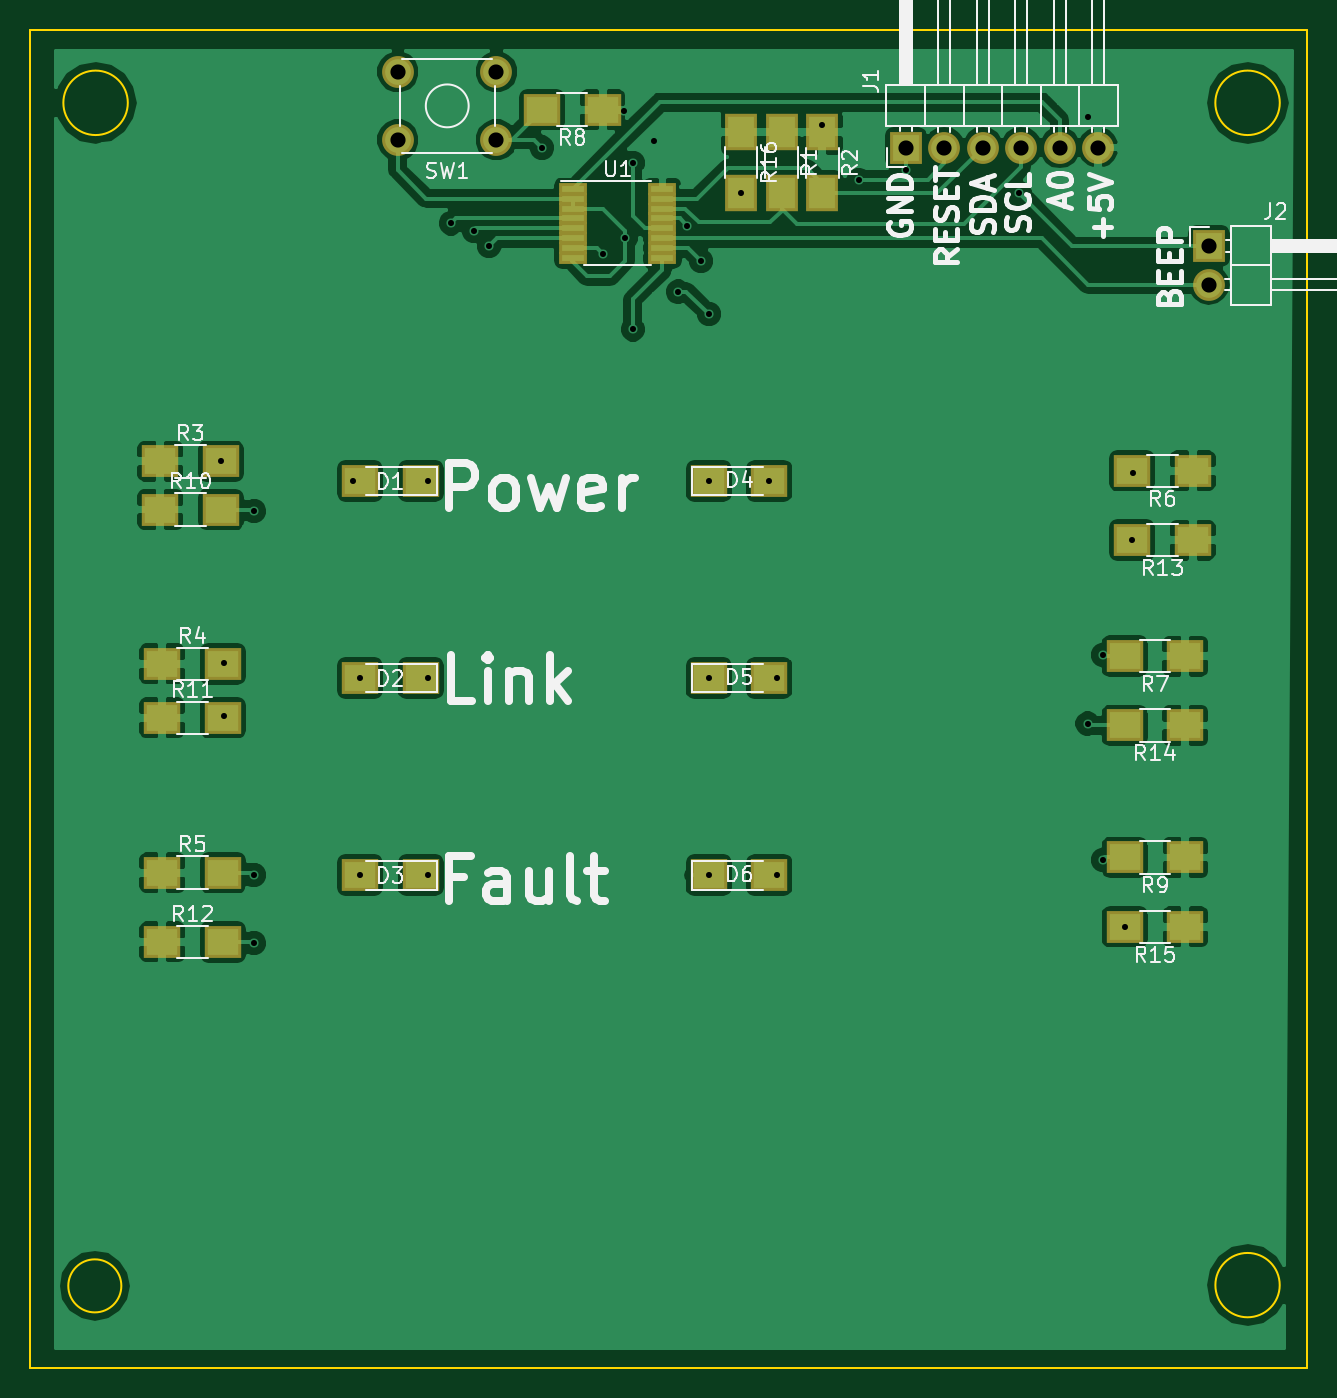
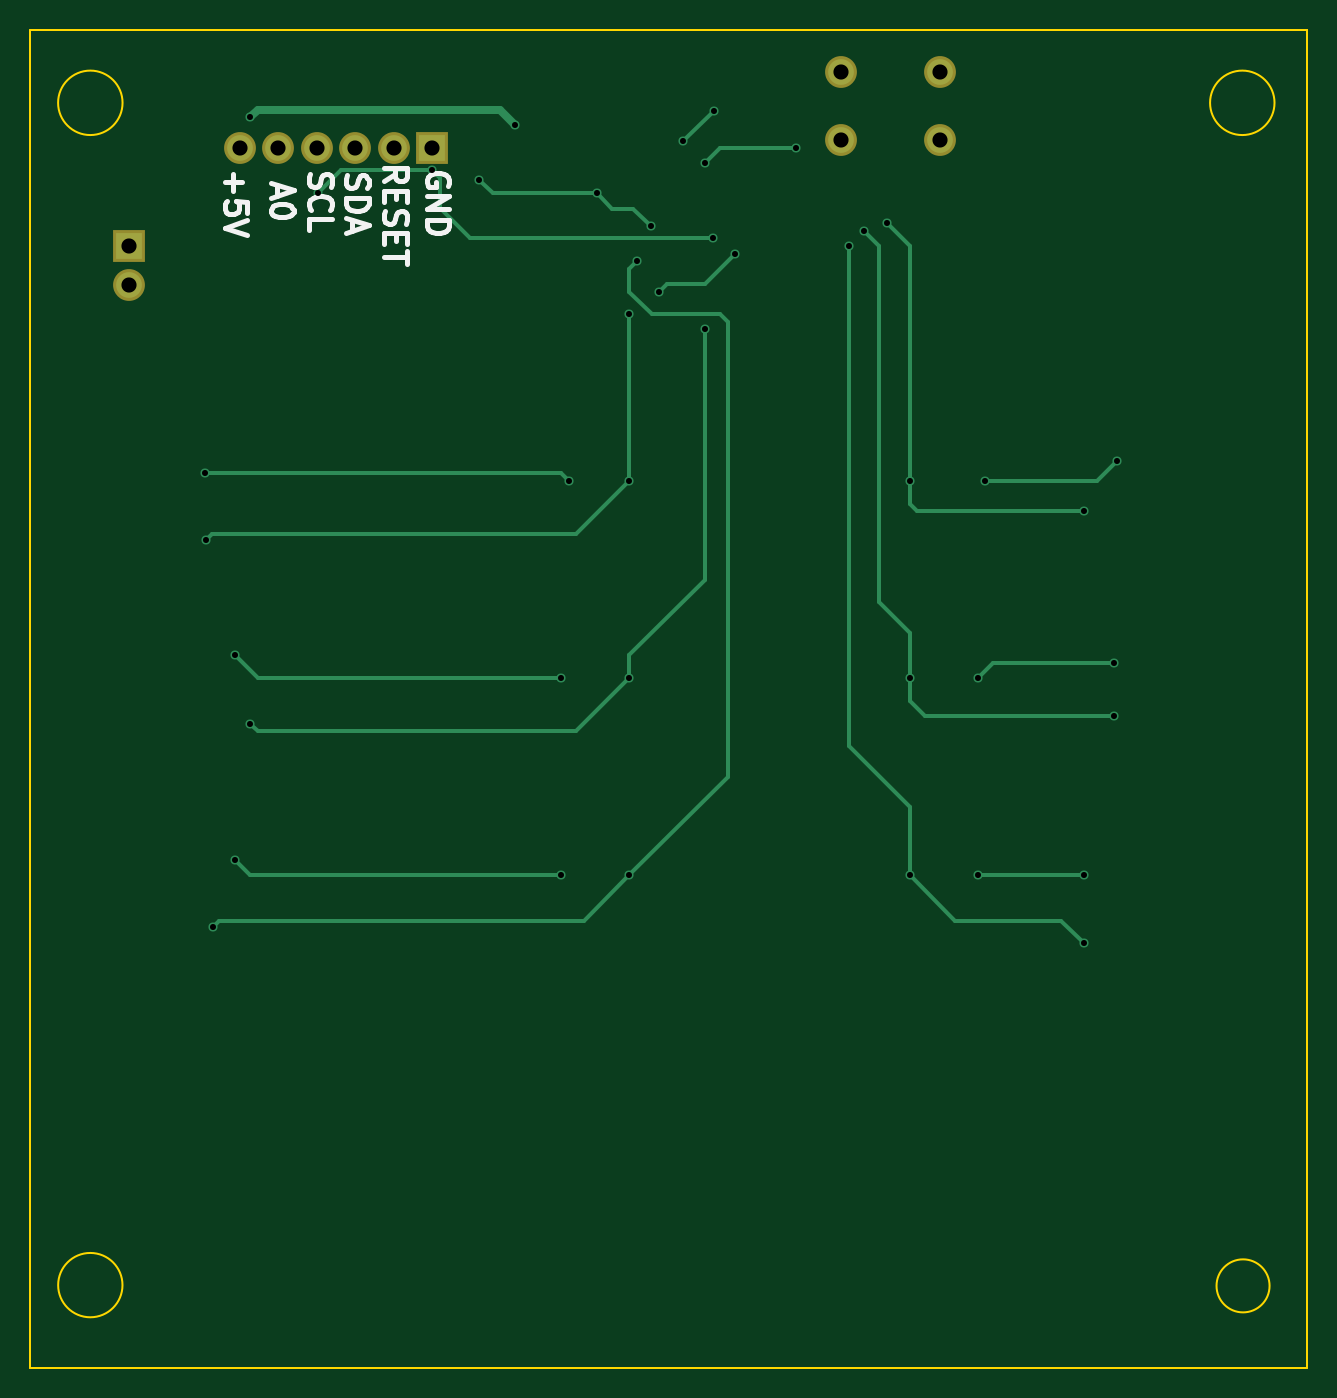
Circuit board: 8 layer files. Board 84.2 x 88.2 mm.
- bottom_copper: LED_Board-B.Cu.gbl (5163 bytes)
- bottom_mask: LED_Board-B.Mask.gbs (665 bytes)
- bottom_silk: LED_Board-B.SilkS.gbo (5514 bytes)
- outline: LED_Board-Edge.Cuts.gm1 (833 bytes)
- top_copper: LED_Board-F.Cu.gtl (94640 bytes)
- top_mask: LED_Board-F.Mask.gts (2228 bytes)
- top_silk: LED_Board-F.SilkS.gto (33277 bytes)
- drill: LED_Board.drl (976 bytes)

=== bottom_copper: LED_Board-B.Cu.gbl ===
G04 #@! TF.FileFunction,Copper,L2,Bot,Signal*
%FSLAX46Y46*%
G04 Gerber Fmt 4.6, Leading zero omitted, Abs format (unit mm)*
G04 Created by KiCad (PCBNEW 4.0.7) date 02/21/18 16:56:12*
%MOMM*%
%LPD*%
G01*
G04 APERTURE LIST*
%ADD10C,0.100000*%
%ADD11R,1.700000X1.700000*%
%ADD12O,1.700000X1.700000*%
%ADD13C,1.700000*%
%ADD14C,0.600000*%
%ADD15C,0.250000*%
%ADD16C,0.500000*%
G04 APERTURE END LIST*
D10*
D11*
X107000000Y-38000000D03*
D12*
X109540000Y-38000000D03*
X112080000Y-38000000D03*
X114620000Y-38000000D03*
X117160000Y-38000000D03*
X119700000Y-38000000D03*
D11*
X127000000Y-44500000D03*
D12*
X127000000Y-47040000D03*
D13*
X73500000Y-33000000D03*
X80000000Y-33000000D03*
X73500000Y-37500000D03*
X80000000Y-37500000D03*
D14*
X77000000Y-43000000D03*
X75500000Y-60000000D03*
X64000000Y-62000000D03*
X61817000Y-58705000D03*
X70500000Y-60000000D03*
X62000000Y-75500000D03*
X78500000Y-43500000D03*
X75500000Y-73000000D03*
X71000000Y-73000000D03*
X62000000Y-72000000D03*
X79500000Y-44500000D03*
X75500000Y-86000000D03*
X64000000Y-90500000D03*
X71000000Y-86000000D03*
X64000000Y-86000000D03*
X121936000Y-63896000D03*
X94000000Y-60000000D03*
X87000000Y-45000000D03*
X92000000Y-47500000D03*
X94000000Y-49000000D03*
X98000000Y-60000000D03*
X122000000Y-59500000D03*
X119000000Y-76000000D03*
X94000000Y-73000000D03*
X89000000Y-50000000D03*
X98500000Y-73000000D03*
X120000000Y-71500000D03*
X121444000Y-89408000D03*
X94000000Y-86000000D03*
X93500000Y-45500000D03*
X98500000Y-86000000D03*
X120000000Y-85000000D03*
X114500000Y-41000000D03*
X88500000Y-44000000D03*
X107000000Y-39500000D03*
X103886000Y-40132000D03*
X92583000Y-43180000D03*
X96139000Y-41021000D03*
X88392000Y-35560000D03*
X90424000Y-37592000D03*
X101500000Y-36500000D03*
X119000000Y-36000000D03*
X89000000Y-39000000D03*
X83000000Y-38000000D03*
D15*
X75500000Y-60000000D02*
X75500000Y-44500000D01*
X75500000Y-44500000D02*
X77000000Y-43000000D01*
X75500000Y-61500000D02*
X75500000Y-60000000D01*
X75000000Y-62000000D02*
X75500000Y-61500000D01*
X64000000Y-62000000D02*
X75000000Y-62000000D01*
X63112000Y-60000000D02*
X70500000Y-60000000D01*
X63112000Y-60000000D02*
X61817000Y-58705000D01*
X74500000Y-75500000D02*
X62000000Y-75500000D01*
X74500000Y-75500000D02*
X75500000Y-74500000D01*
X75500000Y-73000000D02*
X75500000Y-74500000D01*
X75500000Y-73000000D02*
X75500000Y-70000000D01*
X77500000Y-44500000D02*
X78500000Y-43500000D01*
X77500000Y-68000000D02*
X77500000Y-44500000D01*
X75500000Y-70000000D02*
X77500000Y-68000000D01*
X70000000Y-72000000D02*
X62000000Y-72000000D01*
X70000000Y-72000000D02*
X71000000Y-73000000D01*
X75500000Y-86000000D02*
X75500000Y-81500000D01*
X79500000Y-77500000D02*
X79500000Y-44500000D01*
X75500000Y-81500000D02*
X79500000Y-77500000D01*
X72500000Y-89000000D02*
X75500000Y-86000000D01*
X65500000Y-89000000D02*
X72500000Y-89000000D01*
X64000000Y-90500000D02*
X65500000Y-89000000D01*
X64000000Y-86000000D02*
X71000000Y-86000000D01*
X97500000Y-63500000D02*
X94000000Y-60000000D01*
X121540000Y-63500000D02*
X97500000Y-63500000D01*
X121936000Y-63896000D02*
X121540000Y-63500000D01*
X89000000Y-47000000D02*
X87000000Y-45000000D01*
X91500000Y-47000000D02*
X89000000Y-47000000D01*
X92000000Y-47500000D02*
X91500000Y-47000000D01*
X94000000Y-49000000D02*
X94000000Y-60000000D01*
X98500000Y-59500000D02*
X122000000Y-59500000D01*
X98500000Y-59500000D02*
X98000000Y-60000000D01*
X94000000Y-73000000D02*
X94000000Y-71500000D01*
X119000000Y-76000000D02*
X118500000Y-76500000D01*
X118500000Y-76500000D02*
X97500000Y-76500000D01*
X97500000Y-76500000D02*
X94000000Y-73000000D01*
X89000000Y-66500000D02*
X89000000Y-50000000D01*
X94000000Y-71500000D02*
X89000000Y-66500000D01*
X118500000Y-73000000D02*
X98500000Y-73000000D01*
X120000000Y-71500000D02*
X118500000Y-73000000D01*
X94000000Y-86000000D02*
X97000000Y-89000000D01*
X121036000Y-89000000D02*
X97000000Y-89000000D01*
X121036000Y-89000000D02*
X121444000Y-89408000D01*
X87500000Y-79500000D02*
X94000000Y-86000000D01*
X87500000Y-49500000D02*
X87500000Y-79500000D01*
X88000000Y-49000000D02*
X87500000Y-49500000D01*
X92500000Y-49000000D02*
X88000000Y-49000000D01*
X94000000Y-47500000D02*
X92500000Y-49000000D01*
X94000000Y-46000000D02*
X94000000Y-47500000D01*
X93500000Y-45500000D02*
X94000000Y-46000000D01*
X119000000Y-86000000D02*
X98500000Y-86000000D01*
X120000000Y-85000000D02*
X119000000Y-86000000D01*
X113000000Y-39500000D02*
X107000000Y-39500000D01*
X114500000Y-41000000D02*
X113000000Y-39500000D01*
X104500000Y-44000000D02*
X88500000Y-44000000D01*
X106500000Y-42000000D02*
X104500000Y-44000000D01*
X106500000Y-40000000D02*
X106500000Y-42000000D01*
X107000000Y-39500000D02*
X106500000Y-40000000D01*
X102997000Y-41021000D02*
X96139000Y-41021000D01*
X103886000Y-40132000D02*
X102997000Y-41021000D01*
X92583000Y-43180000D02*
X93726000Y-42037000D01*
X93726000Y-42037000D02*
X95123000Y-42037000D01*
X95123000Y-42037000D02*
X96139000Y-41021000D01*
X90424000Y-37592000D02*
X88392000Y-35560000D01*
D16*
X102500000Y-35500000D02*
X101500000Y-36500000D01*
X118500000Y-35500000D02*
X102500000Y-35500000D01*
X119000000Y-36000000D02*
X118500000Y-35500000D01*
D15*
X89000000Y-39000000D02*
X88000000Y-38000000D01*
X88000000Y-38000000D02*
X83000000Y-38000000D01*
M02*

=== bottom_mask: LED_Board-B.Mask.gbs ===
G04 #@! TF.FileFunction,Soldermask,Bot*
%FSLAX46Y46*%
G04 Gerber Fmt 4.6, Leading zero omitted, Abs format (unit mm)*
G04 Created by KiCad (PCBNEW 4.0.7) date 02/21/18 16:56:12*
%MOMM*%
%LPD*%
G01*
G04 APERTURE LIST*
%ADD10C,0.100000*%
%ADD11R,2.100000X2.100000*%
%ADD12O,2.100000X2.100000*%
%ADD13C,2.100000*%
G04 APERTURE END LIST*
D10*
D11*
X107000000Y-38000000D03*
D12*
X109540000Y-38000000D03*
X112080000Y-38000000D03*
X114620000Y-38000000D03*
X117160000Y-38000000D03*
X119700000Y-38000000D03*
D11*
X127000000Y-44500000D03*
D12*
X127000000Y-47040000D03*
D13*
X73500000Y-33000000D03*
X80000000Y-33000000D03*
X73500000Y-37500000D03*
X80000000Y-37500000D03*
M02*

=== bottom_silk: LED_Board-B.SilkS.gbo ===
G04 #@! TF.FileFunction,Legend,Bot*
%FSLAX46Y46*%
G04 Gerber Fmt 4.6, Leading zero omitted, Abs format (unit mm)*
G04 Created by KiCad (PCBNEW 4.0.7) date 02/21/18 16:56:12*
%MOMM*%
%LPD*%
G01*
G04 APERTURE LIST*
%ADD10C,0.100000*%
%ADD11C,0.300000*%
G04 APERTURE END LIST*
D10*
D11*
X120122143Y-39727429D02*
X120122143Y-40870286D01*
X120693571Y-40298857D02*
X119550714Y-40298857D01*
X119193571Y-42298858D02*
X119193571Y-41584572D01*
X119907857Y-41513143D01*
X119836429Y-41584572D01*
X119765000Y-41727429D01*
X119765000Y-42084572D01*
X119836429Y-42227429D01*
X119907857Y-42298858D01*
X120050714Y-42370286D01*
X120407857Y-42370286D01*
X120550714Y-42298858D01*
X120622143Y-42227429D01*
X120693571Y-42084572D01*
X120693571Y-41727429D01*
X120622143Y-41584572D01*
X120550714Y-41513143D01*
X119193571Y-42798857D02*
X120693571Y-43298857D01*
X119193571Y-43798857D01*
X117217000Y-40457572D02*
X117217000Y-41171858D01*
X117645571Y-40314715D02*
X116145571Y-40814715D01*
X117645571Y-41314715D01*
X116145571Y-42100429D02*
X116145571Y-42243286D01*
X116217000Y-42386143D01*
X116288429Y-42457572D01*
X116431286Y-42529001D01*
X116717000Y-42600429D01*
X117074143Y-42600429D01*
X117359857Y-42529001D01*
X117502714Y-42457572D01*
X117574143Y-42386143D01*
X117645571Y-42243286D01*
X117645571Y-42100429D01*
X117574143Y-41957572D01*
X117502714Y-41886143D01*
X117359857Y-41814715D01*
X117074143Y-41743286D01*
X116717000Y-41743286D01*
X116431286Y-41814715D01*
X116288429Y-41886143D01*
X116217000Y-41957572D01*
X116145571Y-42100429D01*
X115034143Y-39743286D02*
X115105571Y-39957572D01*
X115105571Y-40314715D01*
X115034143Y-40457572D01*
X114962714Y-40529001D01*
X114819857Y-40600429D01*
X114677000Y-40600429D01*
X114534143Y-40529001D01*
X114462714Y-40457572D01*
X114391286Y-40314715D01*
X114319857Y-40029001D01*
X114248429Y-39886143D01*
X114177000Y-39814715D01*
X114034143Y-39743286D01*
X113891286Y-39743286D01*
X113748429Y-39814715D01*
X113677000Y-39886143D01*
X113605571Y-40029001D01*
X113605571Y-40386143D01*
X113677000Y-40600429D01*
X114962714Y-42100429D02*
X115034143Y-42029000D01*
X115105571Y-41814714D01*
X115105571Y-41671857D01*
X115034143Y-41457572D01*
X114891286Y-41314714D01*
X114748429Y-41243286D01*
X114462714Y-41171857D01*
X114248429Y-41171857D01*
X113962714Y-41243286D01*
X113819857Y-41314714D01*
X113677000Y-41457572D01*
X113605571Y-41671857D01*
X113605571Y-41814714D01*
X113677000Y-42029000D01*
X113748429Y-42100429D01*
X115105571Y-43457572D02*
X115105571Y-42743286D01*
X113605571Y-42743286D01*
X112621143Y-39834572D02*
X112692571Y-40048858D01*
X112692571Y-40406001D01*
X112621143Y-40548858D01*
X112549714Y-40620287D01*
X112406857Y-40691715D01*
X112264000Y-40691715D01*
X112121143Y-40620287D01*
X112049714Y-40548858D01*
X111978286Y-40406001D01*
X111906857Y-40120287D01*
X111835429Y-39977429D01*
X111764000Y-39906001D01*
X111621143Y-39834572D01*
X111478286Y-39834572D01*
X111335429Y-39906001D01*
X111264000Y-39977429D01*
X111192571Y-40120287D01*
X111192571Y-40477429D01*
X111264000Y-40691715D01*
X112692571Y-41334572D02*
X111192571Y-41334572D01*
X111192571Y-41691715D01*
X111264000Y-41906000D01*
X111406857Y-42048858D01*
X111549714Y-42120286D01*
X111835429Y-42191715D01*
X112049714Y-42191715D01*
X112335429Y-42120286D01*
X112478286Y-42048858D01*
X112621143Y-41906000D01*
X112692571Y-41691715D01*
X112692571Y-41334572D01*
X112264000Y-42763143D02*
X112264000Y-43477429D01*
X112692571Y-42620286D02*
X111192571Y-43120286D01*
X112692571Y-43620286D01*
X110152571Y-40239429D02*
X109438286Y-39739429D01*
X110152571Y-39382286D02*
X108652571Y-39382286D01*
X108652571Y-39953714D01*
X108724000Y-40096572D01*
X108795429Y-40168000D01*
X108938286Y-40239429D01*
X109152571Y-40239429D01*
X109295429Y-40168000D01*
X109366857Y-40096572D01*
X109438286Y-39953714D01*
X109438286Y-39382286D01*
X109366857Y-40882286D02*
X109366857Y-41382286D01*
X110152571Y-41596572D02*
X110152571Y-40882286D01*
X108652571Y-40882286D01*
X108652571Y-41596572D01*
X110081143Y-42168000D02*
X110152571Y-42382286D01*
X110152571Y-42739429D01*
X110081143Y-42882286D01*
X110009714Y-42953715D01*
X109866857Y-43025143D01*
X109724000Y-43025143D01*
X109581143Y-42953715D01*
X109509714Y-42882286D01*
X109438286Y-42739429D01*
X109366857Y-42453715D01*
X109295429Y-42310857D01*
X109224000Y-42239429D01*
X109081143Y-42168000D01*
X108938286Y-42168000D01*
X108795429Y-42239429D01*
X108724000Y-42310857D01*
X108652571Y-42453715D01*
X108652571Y-42810857D01*
X108724000Y-43025143D01*
X109366857Y-43668000D02*
X109366857Y-44168000D01*
X110152571Y-44382286D02*
X110152571Y-43668000D01*
X108652571Y-43668000D01*
X108652571Y-44382286D01*
X108652571Y-44810857D02*
X108652571Y-45668000D01*
X110152571Y-45239429D02*
X108652571Y-45239429D01*
X105930000Y-40513143D02*
X105858571Y-40370286D01*
X105858571Y-40156000D01*
X105930000Y-39941715D01*
X106072857Y-39798857D01*
X106215714Y-39727429D01*
X106501429Y-39656000D01*
X106715714Y-39656000D01*
X107001429Y-39727429D01*
X107144286Y-39798857D01*
X107287143Y-39941715D01*
X107358571Y-40156000D01*
X107358571Y-40298857D01*
X107287143Y-40513143D01*
X107215714Y-40584572D01*
X106715714Y-40584572D01*
X106715714Y-40298857D01*
X107358571Y-41227429D02*
X105858571Y-41227429D01*
X107358571Y-42084572D01*
X105858571Y-42084572D01*
X107358571Y-42798858D02*
X105858571Y-42798858D01*
X105858571Y-43156001D01*
X105930000Y-43370286D01*
X106072857Y-43513144D01*
X106215714Y-43584572D01*
X106501429Y-43656001D01*
X106715714Y-43656001D01*
X107001429Y-43584572D01*
X107144286Y-43513144D01*
X107287143Y-43370286D01*
X107358571Y-43156001D01*
X107358571Y-42798858D01*
M02*

=== outline: LED_Board-Edge.Cuts.gm1 ===
G04 #@! TF.FileFunction,Profile,NP*
%FSLAX46Y46*%
G04 Gerber Fmt 4.6, Leading zero omitted, Abs format (unit mm)*
G04 Created by KiCad (PCBNEW 4.0.7) date 02/21/18 16:56:12*
%MOMM*%
%LPD*%
G01*
G04 APERTURE LIST*
%ADD10C,0.100000*%
%ADD11C,0.150000*%
G04 APERTURE END LIST*
D10*
D11*
X131671910Y-113050000D02*
G75*
G03X131671910Y-113050000I-2121910J0D01*
G01*
X131676029Y-35050000D02*
G75*
G03X131676029Y-35050000I-2126029J0D01*
G01*
X55676029Y-35050000D02*
G75*
G03X55676029Y-35050000I-2126029J0D01*
G01*
X55249286Y-113100000D02*
G75*
G03X55249286Y-113100000I-1749286J0D01*
G01*
X49250000Y-30250000D02*
X49750000Y-30250000D01*
X49250000Y-118500000D02*
X49250000Y-30250000D01*
X133500000Y-118500000D02*
X49250000Y-118500000D01*
X133500000Y-30250000D02*
X133500000Y-118500000D01*
X49250000Y-30250000D02*
X133500000Y-30250000D01*
M02*

=== top_copper: LED_Board-F.Cu.gtl (94640 bytes, source omitted) ===
=== top_mask: LED_Board-F.Mask.gts ===
G04 #@! TF.FileFunction,Soldermask,Top*
%FSLAX46Y46*%
G04 Gerber Fmt 4.6, Leading zero omitted, Abs format (unit mm)*
G04 Created by KiCad (PCBNEW 4.0.7) date 02/21/18 16:56:12*
%MOMM*%
%LPD*%
G01*
G04 APERTURE LIST*
%ADD10C,0.100000*%
%ADD11R,2.100000X2.100000*%
%ADD12O,2.100000X2.100000*%
%ADD13R,2.100000X2.400000*%
%ADD14R,2.400000X2.100000*%
%ADD15C,2.100000*%
%ADD16R,1.900000X0.850000*%
G04 APERTURE END LIST*
D10*
D11*
X107000000Y-38000000D03*
D12*
X109540000Y-38000000D03*
X112080000Y-38000000D03*
X114620000Y-38000000D03*
X117160000Y-38000000D03*
X119700000Y-38000000D03*
D11*
X127000000Y-44500000D03*
D12*
X127000000Y-47040000D03*
D13*
X98806000Y-36989000D03*
X98806000Y-40989000D03*
X101500000Y-37000000D03*
X101500000Y-41000000D03*
D14*
X57817000Y-58705000D03*
X61817000Y-58705000D03*
X57936000Y-72064000D03*
X61936000Y-72064000D03*
X57944000Y-85836000D03*
X61944000Y-85836000D03*
X125936000Y-59324000D03*
X121936000Y-59324000D03*
X125436000Y-71556000D03*
X121436000Y-71556000D03*
X87000000Y-35500000D03*
X83000000Y-35500000D03*
X125444000Y-84836000D03*
X121444000Y-84836000D03*
X57817000Y-61880000D03*
X61817000Y-61880000D03*
X57936000Y-75620000D03*
X61936000Y-75620000D03*
X57944000Y-90408000D03*
X61944000Y-90408000D03*
X125936000Y-63896000D03*
X121936000Y-63896000D03*
X125436000Y-76128000D03*
X121436000Y-76128000D03*
X125444000Y-89408000D03*
X121444000Y-89408000D03*
D15*
X73500000Y-33000000D03*
X80000000Y-33000000D03*
X73500000Y-37500000D03*
X80000000Y-37500000D03*
D16*
X85050000Y-40725000D03*
X85050000Y-41375000D03*
X85050000Y-42025000D03*
X85050000Y-42675000D03*
X85050000Y-43325000D03*
X85050000Y-43975000D03*
X85050000Y-44625000D03*
X85050000Y-45275000D03*
X90950000Y-45275000D03*
X90950000Y-44625000D03*
X90950000Y-43975000D03*
X90950000Y-43325000D03*
X90950000Y-42675000D03*
X90950000Y-42025000D03*
X90950000Y-41375000D03*
X90950000Y-40725000D03*
D14*
X94000000Y-86000000D03*
X98000000Y-86000000D03*
X94000000Y-73000000D03*
X98000000Y-73000000D03*
X94000000Y-60000000D03*
X98000000Y-60000000D03*
X75000000Y-86000000D03*
X71000000Y-86000000D03*
X75000000Y-73000000D03*
X71000000Y-73000000D03*
X75000000Y-60000000D03*
X71000000Y-60000000D03*
D13*
X96139000Y-36989000D03*
X96139000Y-40989000D03*
M02*

=== top_silk: LED_Board-F.SilkS.gto (33277 bytes, source omitted) ===
=== drill: LED_Board.drl ===
M48
;DRILL file {KiCad 4.0.7} date 02/21/18 16:56:01
;FORMAT={3:3/ absolute / metric / suppress leading zeros}
FMAT,2
METRIC,TZ
T1C0.400
T2C1.000
%
G90
G05
M71
T1
X61817Y-58705
X62000Y-72000
X62000Y-75500
X64000Y-62000
X64000Y-86000
X64000Y-90500
X70500Y-60000
X71000Y-73000
X71000Y-86000
X75500Y-60000
X75500Y-73000
X75500Y-86000
X77000Y-43000
X78500Y-43500
X79500Y-44500
X83000Y-38000
X87000Y-45000
X88392Y-35560
X88500Y-44000
X89000Y-39000
X89000Y-50000
X90424Y-37592
X92000Y-47500
X92583Y-43180
X93500Y-45500
X94000Y-49000
X94000Y-60000
X94000Y-73000
X94000Y-86000
X96139Y-41021
X98000Y-60000
X98500Y-73000
X98500Y-86000
X101500Y-36500
X103886Y-40132
X107000Y-39500
X114500Y-41000
X119000Y-36000
X119000Y-76000
X120000Y-71500
X120000Y-85000
X121444Y-89408
X121936Y-63896
X122000Y-59500
T2
X73500Y-33000
X73500Y-37500
X80000Y-33000
X80000Y-37500
X107000Y-38000
X109540Y-38000
X112080Y-38000
X114620Y-38000
X117160Y-38000
X119700Y-38000
X127000Y-44500
X127000Y-47040
T0
M30

